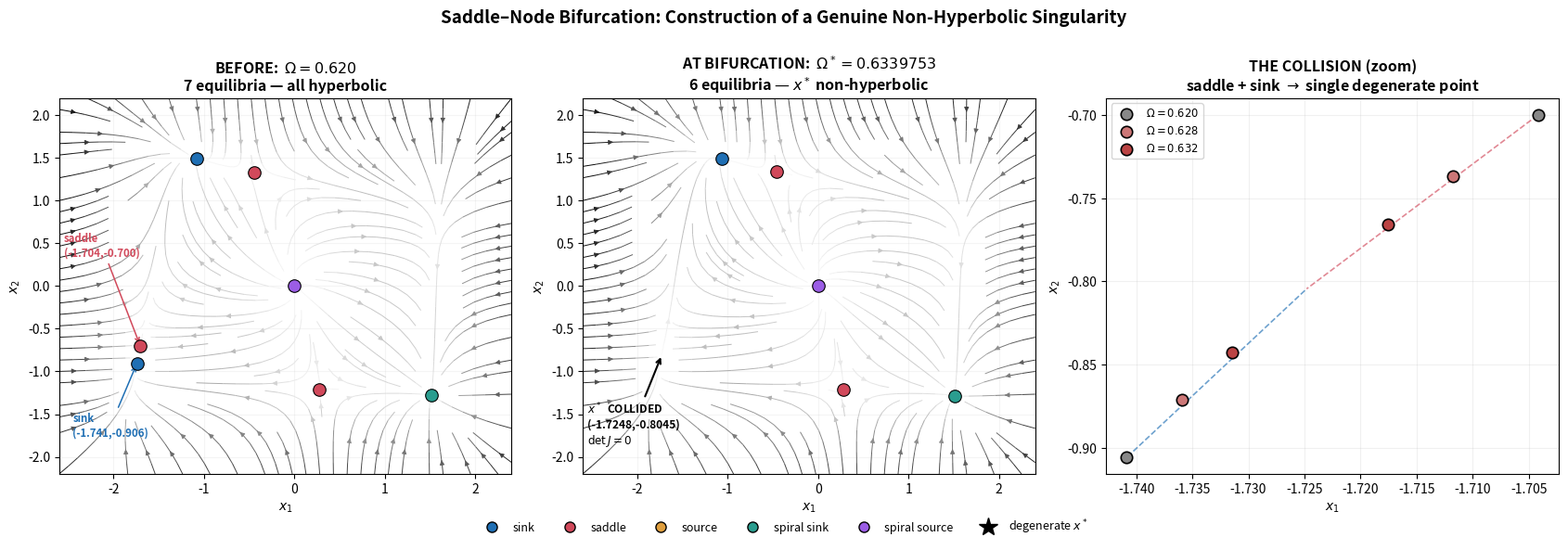

Write Python code to recreate this figure. (Note: this script raises an exception after producing the figure.)
import numpy as np, matplotlib
matplotlib.use('Agg')
import matplotlib.pyplot as plt
from scipy.optimize import fsolve

a1,a2,c12,c21 = 2.450,1.420,0.285,0.340
OM0, OMS = 0.620, 0.6339752836

def F(x1,x2,Om): return (x1*(a1-x1**2)-c12*x1*x2+Om*x2, x2*(a2-x2**2)-c21*x1*x2-Om*x1)
def J(x1,x2,Om): return np.array([[a1-3*x1**2-c12*x2,-c12*x1+Om],[-c21*x2-Om,a2-3*x2**2-c21*x1]])

def equilibria(Om):
    sols=[]
    for gx in np.linspace(-3,3,30):
        for gy in np.linspace(-3,3,30):
            p,info,ier,_=fsolve(lambda v:F(v[0],v[1],Om),[gx,gy],full_output=True)
            if ier==1 and np.max(np.abs(F(p[0],p[1],Om)))<1e-11:
                if not any(np.allclose(p,q,atol=1e-5) for q in sols): sols.append(p)
    return sols

def classify(p,Om):
    ev=np.linalg.eigvals(J(p[0],p[1],Om))
    if np.min(np.abs(ev.real))<1e-6 and np.max(np.abs(ev.imag))<1e-9: return 'degenerate'
    if abs(ev[0].imag)>1e-9: return 'spiral sink' if ev[0].real<0 else 'spiral source'
    if ev[0].real*ev[1].real<0: return 'saddle'
    return 'sink' if ev[0].real<0 else 'source'

COL={'sink':'#1f6fb4','saddle':'#d1495b','source':'#e09f3e','spiral sink':'#2a9d8f',
     'spiral source':'#9b5de5','degenerate':'#000000'}

fig,axes=plt.subplots(1,3,figsize=(17,5.6))
panels=[(OM0,'BEFORE:  $\\Omega = 0.620$\n7 equilibria — all hyperbolic',axes[0]),
        (OMS,'AT BIFURCATION:  $\\Omega^* = 0.6339753$\n6 equilibria — $x^*$ non-hyperbolic',axes[1])]

for Om,title,ax in panels:
    X,Y=np.meshgrid(np.linspace(-2.6,2.4,30),np.linspace(-2.2,2.2,30))
    U,V=F(X,Y,Om); M=np.hypot(U,V)
    ax.streamplot(X,Y,U,V,color=np.log1p(M),cmap='Greys',density=1.15,linewidth=0.7,arrowsize=0.75)
    for p in equilibria(Om):
        k=classify(p,Om)
        ax.scatter(*p,s=210 if k=='degenerate' else 95,c=COL[k],
                   edgecolors='k',zorder=6,marker='*' if k=='degenerate' else 'o',
                   linewidths=1.4 if k=='degenerate' else 0.8)
    ax.set_title(title,fontsize=11.5,fontweight='bold')
    ax.set_xlabel('$x_1$'); ax.set_ylabel('$x_2$')
    ax.set_xlim(-2.6,2.4); ax.set_ylim(-2.2,2.2); ax.grid(alpha=0.13)

# annotate the merging pair
axes[0].annotate('sink\n(-1.741,-0.906)',xy=(-1.7408,-0.9055),xytext=(-2.45,-1.75),
   fontsize=8.2,arrowprops=dict(arrowstyle='->',lw=1.1,color='#1f6fb4'),color='#1f6fb4',fontweight='bold')
axes[0].annotate('saddle\n(-1.704,-0.700)',xy=(-1.7042,-0.7000),xytext=(-2.55,0.35),
   fontsize=8.2,arrowprops=dict(arrowstyle='->',lw=1.1,color='#d1495b'),color='#d1495b',fontweight='bold')
axes[1].annotate('$x^*$  COLLIDED\n(-1.7248,-0.8045)\n$\\det J=0$',xy=(-1.72481,-0.80446),xytext=(-2.55,-1.85),
   fontsize=8.6,arrowprops=dict(arrowstyle='->',lw=1.5,color='k'),fontweight='bold')

# zoom panel: the collision
ax=axes[2]
for Om,c,lab,mk in [(0.620,'#888','$\\Omega=0.620$','o'),(0.628,'#c77','$\\Omega=0.628$','o'),
                    (0.632,'#b44','$\\Omega=0.632$','o'),(OMS,'#000','$\\Omega^*$ (merged)','*')]:
    pts=[p for p in equilibria(Om) if -2.0<p[0]<-1.5 and -1.1<p[1]<-0.5]
    for i,p in enumerate(pts):
        ax.scatter(*p,s=230 if mk=='*' else 80,c=c,marker=mk,edgecolors='k',
                   zorder=5,linewidths=1.2,label=lab if i==0 else None)
ax.plot([-1.7408,-1.72481],[-0.9055,-0.80446],'--',c='#1f6fb4',lw=1.2,alpha=0.65)
ax.plot([-1.7042,-1.72481],[-0.7000,-0.80446],'--',c='#d1495b',lw=1.2,alpha=0.65)
ax.set_title('THE COLLISION (zoom)\nsaddle + sink $\\to$ single degenerate point',fontsize=11.5,fontweight='bold')
ax.set_xlabel('$x_1$'); ax.set_ylabel('$x_2$'); ax.grid(alpha=0.18); ax.legend(fontsize=8.3,loc='upper left')

from matplotlib.lines import Line2D
handles=[Line2D([0],[0],marker='o',color='w',markerfacecolor=v,markeredgecolor='k',markersize=8,label=k)
         for k,v in COL.items() if k!='degenerate']
handles.append(Line2D([0],[0],marker='*',color='w',markerfacecolor='k',markeredgecolor='k',markersize=15,label='degenerate $x^*$'))
fig.legend(handles=handles,loc='lower center',ncol=6,fontsize=9,frameon=False,bbox_to_anchor=(0.5,-0.035))
plt.suptitle('Saddle–Node Bifurcation: Construction of a Genuine Non-Hyperbolic Singularity',
             fontsize=13.5,fontweight='bold',y=1.0)
plt.tight_layout()
plt.savefig('/mnt/user-data/outputs/saddle_node_bifurcation.png',dpi=185,bbox_inches='tight',facecolor='white')
print("saved")
